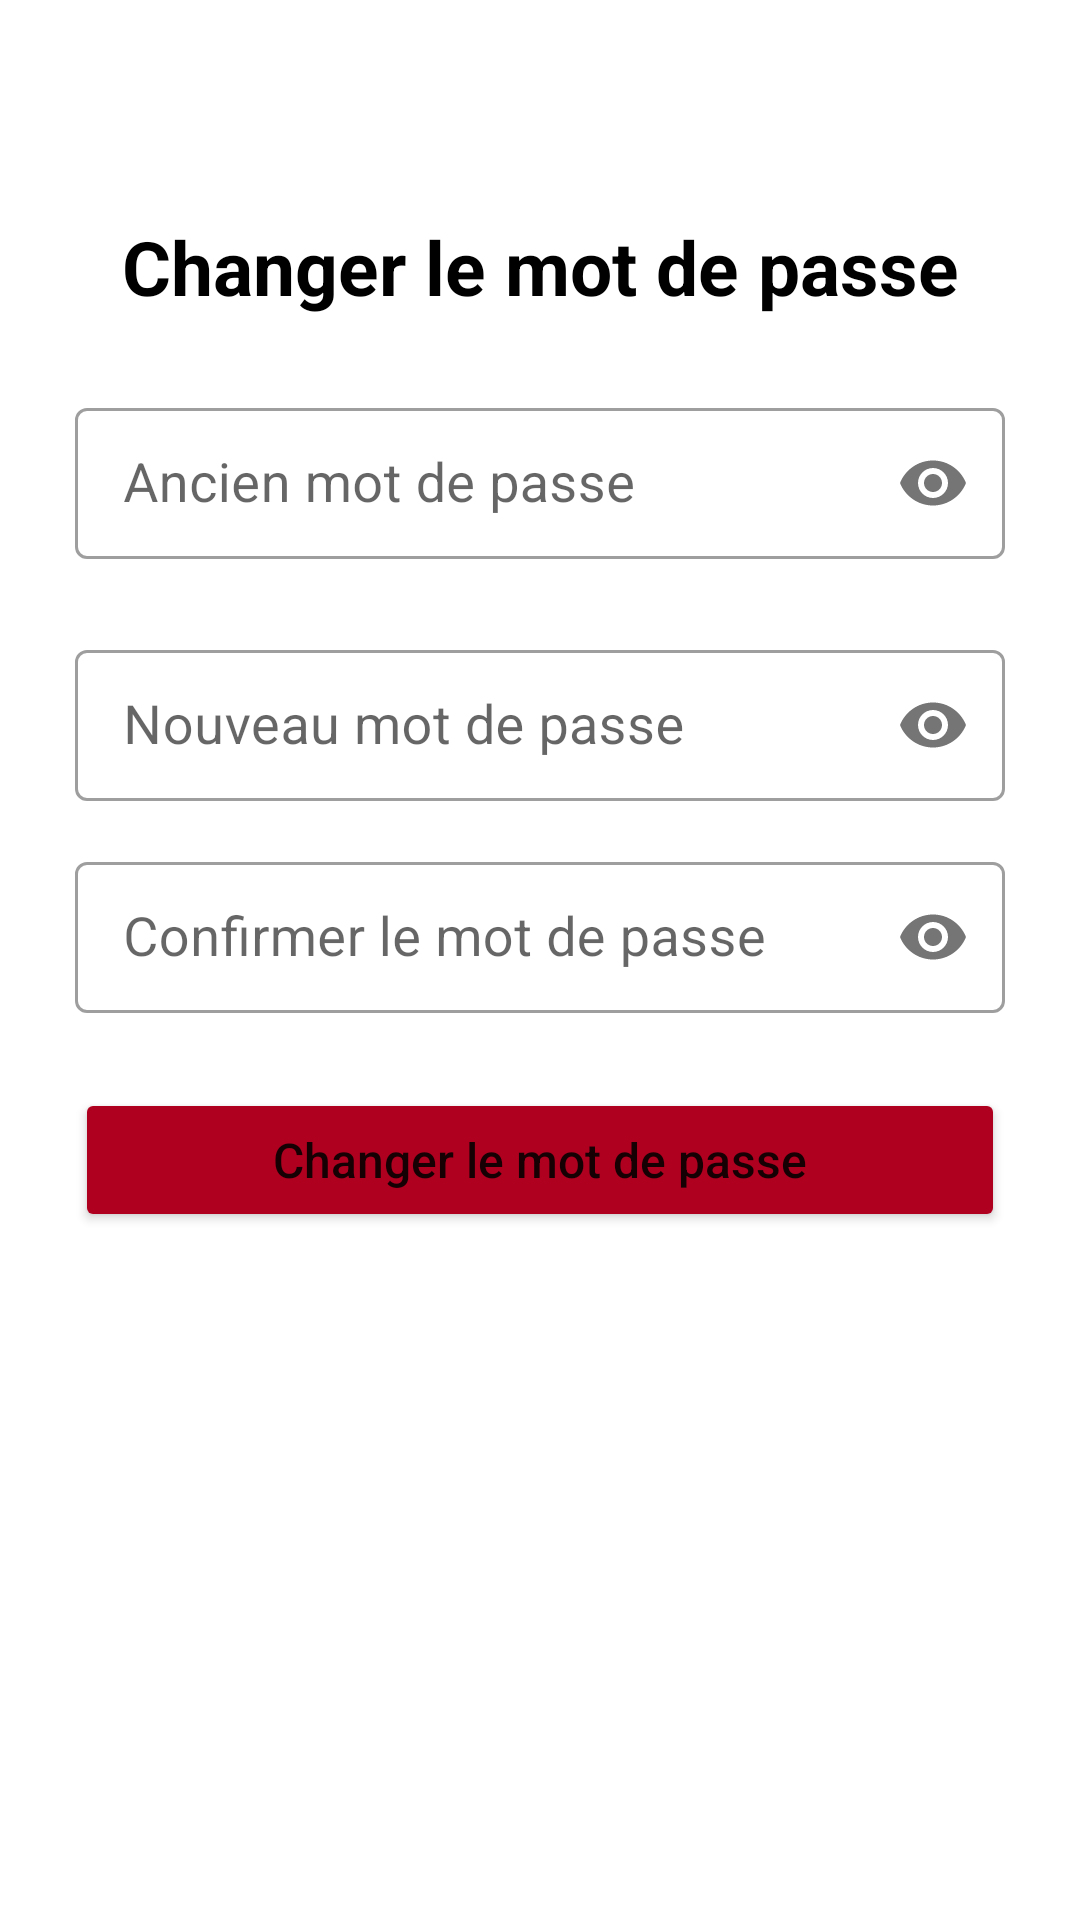

Reconstruct the res/layout file that produces this screen, plus the resources it refers to.
<!-- AndroidManifest.xml: application theme Theme.ProjetRecetteA17 -->
<!-- res/layout/activity_changement_passe.xml -->
<?xml version="1.0" encoding="utf-8"?>
<androidx.constraintlayout.widget.ConstraintLayout xmlns:android="http://schemas.android.com/apk/res/android"
    xmlns:app="http://schemas.android.com/apk/res-auto"
    xmlns:tools="http://schemas.android.com/tools"
    android:layout_width="match_parent"
    android:layout_height="match_parent"
    tools:context=".ChangementPasseActivity">

    <com.google.android.material.textfield.TextInputLayout
        android:id="@+id/txtImpLayMpasseAnc"
        style="@style/Widget.MaterialComponents.TextInputLayout.OutlinedBox.Dense"
        android:layout_width="match_parent"
        android:layout_height="wrap_content"
        android:layout_marginStart="25dp"
        android:layout_marginLeft="25dp"
        android:layout_marginTop="25dp"
        android:layout_marginEnd="25dp"
        android:layout_marginRight="25dp"
        app:layout_constraintEnd_toEndOf="parent"
        app:layout_constraintHorizontal_bias="0.0"
        app:layout_constraintStart_toStartOf="parent"
        app:layout_constraintTop_toBottomOf="@+id/textView6"
        app:passwordToggleEnabled="true"
        app:startIconTint="@color/black">

        <EditText
            android:id="@+id/txtMotPasseAncien"
            android:layout_width="match_parent"
            android:layout_height="wrap_content"
            android:hint="@string/ancien_mot_de_passe"
            android:importantForAutofill="no"
            android:inputType="textPassword"
            android:textColor="@android:color/black"
            android:textSize="18sp"
            tools:ignore="TouchTargetSizeCheck,SpeakableTextPresentCheck" />
    </com.google.android.material.textfield.TextInputLayout>

    <com.google.android.material.textfield.TextInputLayout
        android:id="@+id/txtImpLayMpasseNouv"
        style="@style/Widget.MaterialComponents.TextInputLayout.OutlinedBox.Dense"
        android:layout_width="match_parent"
        android:layout_height="wrap_content"
        android:layout_marginStart="25dp"
        android:layout_marginLeft="25dp"
        android:layout_marginTop="25dp"
        android:layout_marginEnd="25dp"
        android:layout_marginRight="25dp"
        app:layout_constraintEnd_toEndOf="parent"
        app:layout_constraintHorizontal_bias="0.0"
        app:layout_constraintStart_toStartOf="parent"
        app:layout_constraintTop_toBottomOf="@+id/txtErreur5"
        app:passwordToggleEnabled="true"
        app:startIconTint="@color/black">

        <EditText
            android:id="@+id/txtMotPasseNouveau"
            android:layout_width="match_parent"
            android:layout_height="wrap_content"
            android:hint="@string/nouveau_mot_de_passe"
            android:importantForAutofill="no"
            android:inputType="textPassword"
            android:textColor="@android:color/black"
            android:textSize="18sp"
            tools:ignore="TouchTargetSizeCheck,SpeakableTextPresentCheck" />
    </com.google.android.material.textfield.TextInputLayout>

    <com.google.android.material.textfield.TextInputLayout
        android:id="@+id/txtImpLayMpasseNouvConfi"
        style="@style/Widget.MaterialComponents.TextInputLayout.OutlinedBox.Dense"
        android:layout_width="match_parent"
        android:layout_height="wrap_content"
        android:layout_marginStart="25dp"
        android:layout_marginLeft="25dp"
        android:layout_marginTop="15dp"
        android:layout_marginEnd="25dp"
        android:layout_marginRight="25dp"
        app:layout_constraintEnd_toEndOf="parent"
        app:layout_constraintHorizontal_bias="0.0"
        app:layout_constraintStart_toStartOf="parent"
        app:layout_constraintTop_toBottomOf="@+id/txtImpLayMpasseNouv"
        app:passwordToggleEnabled="true"
        app:startIconTint="@color/black">

        <EditText
            android:id="@+id/txtMotPasseNouvConf"
            android:layout_width="match_parent"
            android:layout_height="wrap_content"
            android:hint="@string/confirmer_le_mot_de_passe"
            android:importantForAutofill="no"
            android:inputType="textPassword"
            android:textColor="@android:color/black"
            android:textSize="18sp"
            tools:ignore="TouchTargetSizeCheck,SpeakableTextPresentCheck" />
    </com.google.android.material.textfield.TextInputLayout>

    <TextView
        android:id="@+id/txtErreur5"
        android:layout_width="0dp"
        android:layout_height="wrap_content"
        android:layout_marginStart="25dp"
        android:layout_marginEnd="25dp"
        android:background="@color/white"
        android:text="@string/mot_de_passe_incorrect"
        android:textColor="@color/design_default_color_error"
        android:textSize="18sp"
        android:visibility="gone"
        app:layout_constraintEnd_toEndOf="parent"
        app:layout_constraintHorizontal_bias="1.0"
        app:layout_constraintStart_toStartOf="parent"
        app:layout_constraintTop_toBottomOf="@+id/txtImpLayMpasseAnc" />

    <TextView
        android:id="@+id/txtErreur6"
        android:layout_width="0dp"
        android:layout_height="wrap_content"
        android:layout_marginStart="35dp"
        android:layout_marginEnd="35dp"
        android:background="@android:color/white"
        android:text="@string/mot_de_passe_non_identique"
        android:textColor="@android:color/holo_red_dark"
        android:textSize="18sp"
        android:visibility="gone"
        app:layout_constraintEnd_toEndOf="parent"
        app:layout_constraintHorizontal_bias="0.0"
        app:layout_constraintStart_toStartOf="parent"
        app:layout_constraintTop_toBottomOf="@+id/txtImpLayMpasseNouvConfi" />

    <TextView
        android:id="@+id/txtConfirmer"
        android:layout_width="0dp"
        android:layout_height="wrap_content"
        android:layout_marginStart="35dp"
        android:layout_marginEnd="35dp"
        android:background="@android:color/background_light"
        android:text="@string/mot_de_passe_chang"
        android:textColor="@color/teal_700"
        android:textSize="18sp"
        android:textStyle="bold"
        android:visibility="gone"
        app:layout_constraintEnd_toEndOf="parent"
        app:layout_constraintHorizontal_bias="1.0"
        app:layout_constraintStart_toStartOf="parent"
        app:layout_constraintTop_toBottomOf="@+id/txtErreur6" />

    <Button
        android:id="@+id/btnChanger"
        android:layout_width="0dp"
        android:layout_height="wrap_content"
        android:layout_marginStart="25dp"
        android:layout_marginTop="25dp"
        android:layout_marginEnd="25dp"
        android:onClick="onChanger"
        android:text="@string/changer_le_mot_de_passe"
        android:textAllCaps="false"
        android:textSize="16sp"
        app:backgroundTint="@color/design_default_color_error"
        app:layout_constraintEnd_toEndOf="parent"
        app:layout_constraintStart_toStartOf="parent"
        app:layout_constraintTop_toBottomOf="@+id/txtConfirmer" />

    <TextView
        android:id="@+id/textView6"
        android:layout_width="wrap_content"
        android:layout_height="wrap_content"
        android:layout_marginStart="15dp"
        android:layout_marginLeft="15dp"
        android:layout_marginTop="72dp"
        android:layout_marginEnd="15dp"
        android:layout_marginRight="15dp"
        android:text="@string/changer_le_mot_de_passe"
        android:textColor="@color/black"
        android:textSize="25sp"
        android:textStyle="bold"
        app:layout_constraintEnd_toEndOf="parent"
        app:layout_constraintStart_toStartOf="parent"
        app:layout_constraintTop_toTopOf="parent" />
    <ImageView
        android:id="@+id/imgRetour2"
        android:layout_width="wrap_content"
        android:layout_height="wrap_content"
        android:layout_marginStart="15dp"
        android:layout_marginLeft="15dp"
        android:layout_marginTop="15dp"
        app:layout_constraintStart_toStartOf="parent"
        app:layout_constraintTop_toTopOf="parent"
        app:srcCompat="@drawable/ic_back"
        tools:ignore="VectorDrawableCompat" />

</androidx.constraintlayout.widget.ConstraintLayout>
<!-- resources referenced by this layout -->
<resources>
  <string name="ancien_mot_de_passe">Ancien mot de passe</string>
  <string name="changer_le_mot_de_passe">Changer le mot de passe</string>
  <string name="confirmer_le_mot_de_passe">Confirmer le mot de passe</string>
  <string name="mot_de_passe_chang">Mot de passe changé.</string>
  <string name="mot_de_passe_incorrect">Mot de passe incorrect!</string>
  <string name="mot_de_passe_non_identique">Mot de passe non identique!</string>
  <string name="nouveau_mot_de_passe">Nouveau mot de passe</string>
  <style name="Theme.ProjetRecetteA17" parent="Theme.MaterialComponents.DayNight.DarkActionBar">
          
          <item name="colorPrimary">@color/purple_500</item>
          <item name="colorPrimaryVariant">@color/purple_700</item>
          <item name="colorOnPrimary">@color/white</item>
          
          <item name="colorSecondary">@color/teal_200</item>
          <item name="colorSecondaryVariant">@color/teal_700</item>
          <item name="colorOnSecondary">@color/black</item>
          
          <item name="android:statusBarColor" tools:targetApi="l">?attr/colorPrimaryVariant</item>
          
      </style>
  <!-- not gathered from this repository: default colours our renderer supplied (Android Studio template values) -->
  <color name="purple_500">#FF6200EE</color>
  <color name="purple_700">#FF3700B3</color>
  <color name="teal_200">#FF03DAC5</color>
  <color name="teal_700">#FF018786</color>
  <color name="black">#FF000000</color>
  <color name="white">#FFFFFFFF</color>
</resources>
